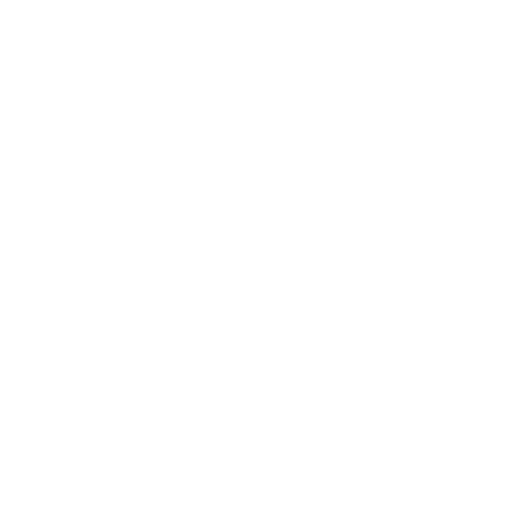
t = 0.00 s
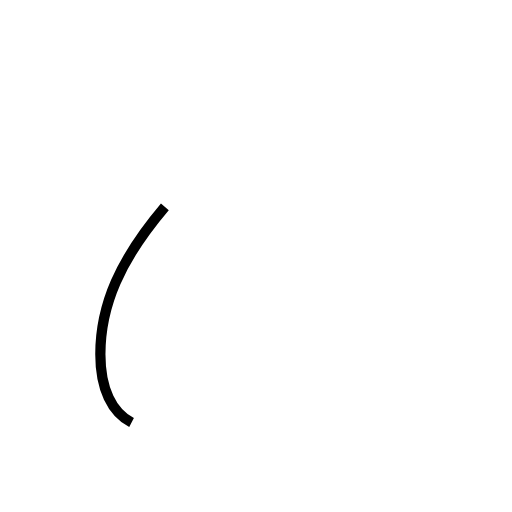
t = 0.71 s
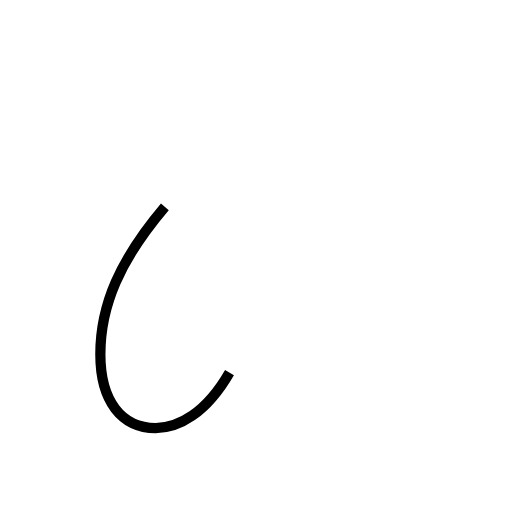
t = 1.07 s
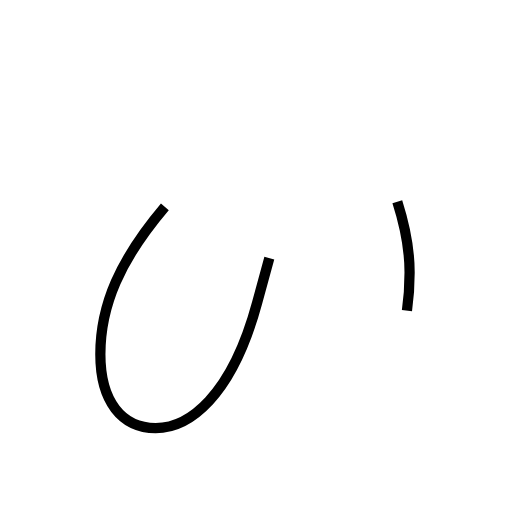
t = 1.75 s
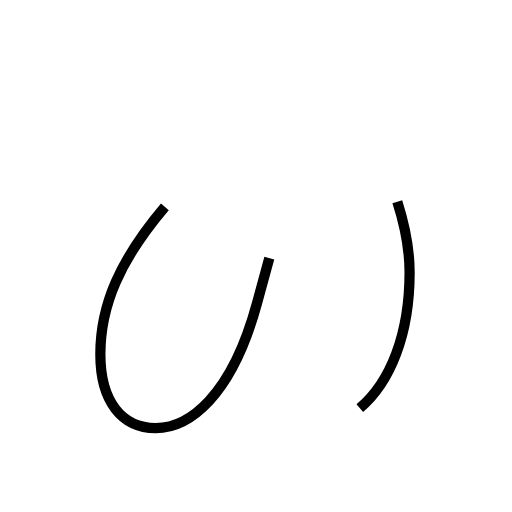
t = 2.07 s
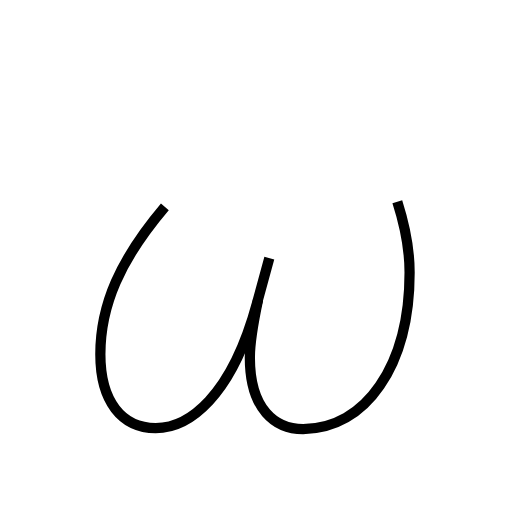
t = 2.72 s

The animated SVG that drew these frames (rendered in a browser with its animation timeline set to each time). Animation: 2 SMIL elements (animate=2); one cycle of 2.72 s.

<?xml version='1.0' encoding='utf-8'?>
<svg viewBox="0.0 -6.0 50.0 50.0" version="1.1" xmlns="http://www.w3.org/2000/svg"><rect x="-1000" y="-1000" width="2000" height="2000" stroke="white" fill="white" /><g style="fill:none;stroke:#000000;stroke-width:1"><path d="M 16.1 -23.8 C 11.7 -18.6 9.8 -14.2 9.8 -9.4 C 9.8 -4.8 11.9 -2.2 15.2 -2.2 C 18.4 -2.2 22.6 -5.2 25.1 -14.4 L 26.3 -18.8 " transform="translate(0.0 38.0)" stroke-dasharray="47.53100946644996" stroke-dashoffset="47.53100946644996"><animate attributeName="stroke-dashoffset" from="47.53100946644996" to="0" dur="1.4259302839934986s" begin="0s" fill="freeze" /></path><path d="M 38.8 -24.3 C 39.5 -22.1 40.0 -19.9 40.0 -17.4 C 40.0 -8.3 35.7 -2.1 29.6 -2.1 C 26.9 -2.1 24.4 -4.0 24.4 -9.1 C 24.4 -10.6 24.8 -12.8 25.2 -14.7" transform="translate(0.0 38.0)" stroke-dasharray="43.10976970016981" stroke-dashoffset="43.10976970016981"><animate attributeName="stroke-dashoffset" from="43.10976970016981" to="0" dur="1.2932930910050942s" begin="1.4259302839934986s" fill="freeze" /></path></g></svg>
